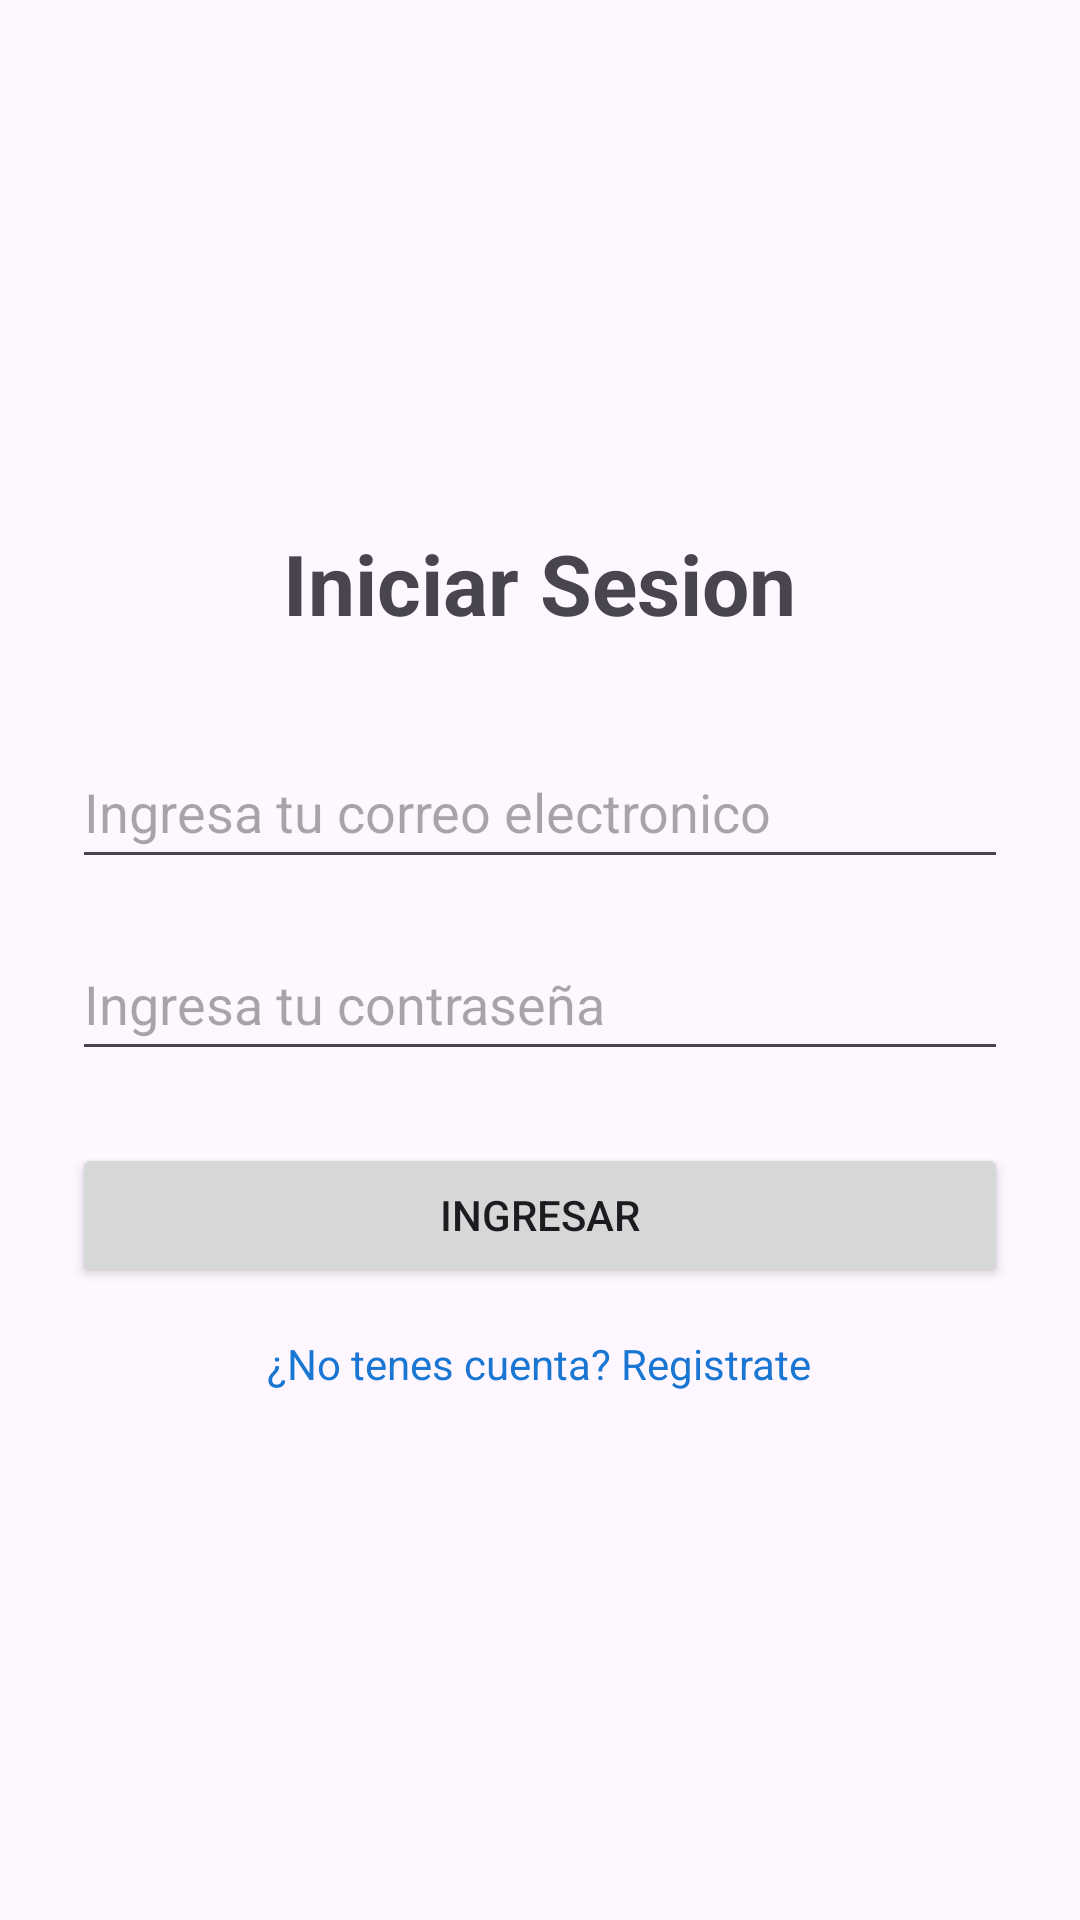

Write the Android layout XML for this screen, with the resource values it uses.
<!-- AndroidManifest.xml: application theme Theme.TP1android -->
<!-- res/layout/activity_login.xml -->
<?xml version="1.0" encoding="utf-8"?>
<LinearLayout xmlns:android="http://schemas.android.com/apk/res/android"
    android:layout_width="match_parent"
    android:layout_height="match_parent"
    android:orientation ="vertical"
    android:padding = "24dp"
    android:gravity="center">

    <TextView
        android:layout_width="wrap_content"
        android:layout_height="wrap_content"
        android:text= "@string/title_login"
        android:textSize="28sp"
        android:textStyle="bold"
        android:layout_marginBottom="32dp"/>

    <EditText
        android:id="@+id/etLoginEmail"
        android:layout_width="match_parent"
        android:layout_height="wrap_content"
        android:minHeight="48dp"
        android:hint ="@string/hint_email"
        android:inputType="textEmailAddress"
        android:layout_marginBottom="16dp"/>

    <EditText
        android:id= "@+id/etLoginPassword"
        android:layout_width="match_parent"
        android:layout_height="wrap_content"
        android:minHeight="48dp"
        android:hint="@string/hint_password"
        android:inputType="textPassword"
        android:layout_marginBottom="24dp"/>

    <Button
        android:id="@+id/btnLogin"
        android:layout_width="match_parent"
        android:layout_height="wrap_content"
        android:text="@string/btn_login"
        android:layout_marginBottom="16dp"/>

    <TextView
        android:id="@+id/tvGoToRegister"
        android:layout_width="wrap_content"
        android:layout_height="wrap_content"
        android:text="@string/tv_go_to_register"
        android:textColor="@color/primary_dark"/>

</LinearLayout>
<!-- resources referenced by this layout -->
<resources>
  <color name="primary_dark">#1976D2</color>
  <string name="btn_login">Ingresar</string>
  <string name="hint_email"> Ingresa tu correo electronico</string>
  <string name="hint_password">Ingresa tu contraseña </string>
  <string name="title_login">Iniciar Sesion</string>
  <string name="tv_go_to_register">¿No tenes cuenta? Registrate</string>
  <style name="Theme.TP1android" parent="Base.Theme.TP1android" />
  <style name="Base.Theme.TP1android" parent="Theme.Material3.DayNight.NoActionBar">
          
          <item name="colorPrimary">@color/primary</item>
          <item name="colorPrimaryVariant">@color/primary_dark</item>
          <item name="colorOnPrimary">@android:color/white</item>
  
          
          <item name="android:statusBarColor">@color/primary_dark</item>
      </style>
  <color name="primary">#2196F3</color>
</resources>
